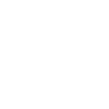
t = 0.00 s
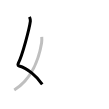
t = 1.25 s
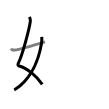
t = 2.50 s
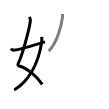
t = 3.50 s
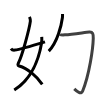
t = 4.75 s
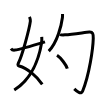
t = 6.00 s

The animated SVG that drew these frames (rendered in a browser with its animation timeline set to each time). Animation: 6 SMIL elements (animate=6); one cycle of 6.00 s.

<svg width="109px" height="109px" viewBox="0 0 px 109px" xmlns="http://www.w3.org/2000/svg" xmlns:xlink="http://www.w3.org/1999/xlink" xml:space="preserve" version="1.1"  baseProfile="full">
<path d="M29.48,16.87c0.39,1.04,1.08,2.74,0.89,4.24c-0.98,7.39-7.82,33.66-12.13,42.29c-0.89,1.77,0.39,2.5,0.89,2.63C27.75,68.32,37,76.66,42.25,84.28" style="fill:none;stroke:black;stroke-width:3;opacity:0">
  <animate attributeType="CSS" attributeName="opacity" from="0" to="1" begin="0s" dur="1s" repeatCount="0" fill="freeze" />
</path>
<path d="M41.75,36.89c0.08,1.27,0.14,4.34-0.17,6.18C39.11,57.91,31.96,78.96,14.25,90" style="fill:none;stroke:black;stroke-width:3;opacity:0">
  <animate attributeType="CSS" attributeName="opacity" from="0" to="1" begin="1s" dur="1s" repeatCount="0" fill="freeze" />
</path>
<path d="M11,48.52c0.75,1.07,1.75,1.84,3.75,1.58c2.15-0.28,21.34-5.51,30.25-8.23" style="fill:none;stroke:black;stroke-width:3;opacity:0">
  <animate attributeType="CSS" attributeName="opacity" from="0" to="1" begin="2s" dur="1s" repeatCount="0" fill="freeze" />
</path>
<path d="M62.52,14c0.04,0.88,0.08,2.26-0.08,3.51c-0.94,7.41-4.95,24.74-13.7,33.61" style="fill:none;stroke:black;stroke-width:3;opacity:0">
  <animate attributeType="CSS" attributeName="opacity" from="0" to="1" begin="3s" dur="1s" repeatCount="0" fill="freeze" />
</path>
<path d="M60,34.37c0.85,0.67,3.47,0.55,4.89,0.45c8.36-0.57,21.08-2.6,24.47-2.82s4.02,1.75,3.9,6.5C93,48.75,89.25,75,82.68,90.98c-1.66,4.04-5.68,0.52-8.42-2.12" style="fill:none;stroke:black;stroke-width:3;opacity:0">
  <animate attributeType="CSS" attributeName="opacity" from="0" to="1" begin="4s" dur="1s" repeatCount="0" fill="freeze" />
</path>
<path d="M57.02,55.33c3.63,2.36,9.38,9.71,10.29,13.38" style="fill:none;stroke:black;stroke-width:3;opacity:0">
  <animate attributeType="CSS" attributeName="opacity" from="0" to="1" begin="5s" dur="1s" repeatCount="0" fill="freeze" />
</path>
</svg>
